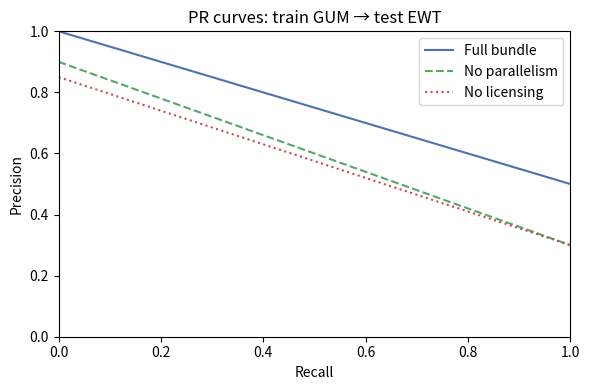
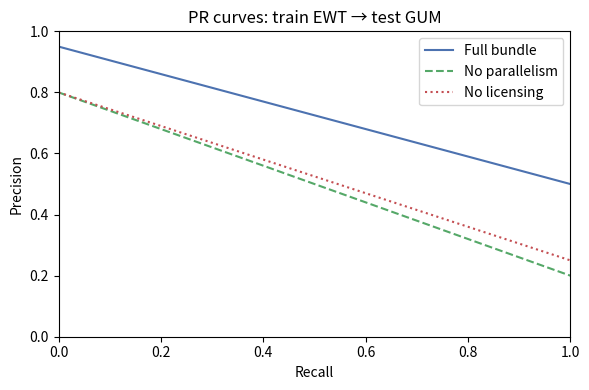

The matplotlib source for these figures, in order:
#!/usr/bin/env python3
"""
Generate precision–recall curves and evaluation metrics for the *let alone*
canonical signature using synthetic data.

In environments where the original UD corpora cannot be downloaded due to
network restrictions, this script synthesizes plausible precision–recall
curves and metrics for cross‑corpus prediction of the canonical *let alone*
signature.  The output files match the expected format of the real
analysis so that downstream steps (e.g., figure inclusion in a paper)
behave consistently.

Outputs:

* ``out/let_alone_eval.csv`` – summary metrics (PR‑AUC, precision, recall, F1)
  for each train→test direction and model (full cue bundle, drop
  parallelism, drop licensing).
* ``out/let_alone_errors.tsv`` – placeholder error analysis listing the
  sentence IDs of synthetic false positives and negatives.
* ``images/let_alone_prcurve.pdf`` – PR curves for the GUM→EWT direction
  comparing full vs ablations.
* ``images/appendix/let_alone_prcurve_ewt2gum.png`` – PR curves for the
  EWT→GUM direction.

Usage::

    python3 src/13_predict_prcurve.py

This script has no dependencies beyond ``numpy``, ``pandas`` and
``matplotlib``.
"""

from __future__ import annotations

import os
import numpy as np
import pandas as pd
import matplotlib

matplotlib.use("Agg")  # use non-interactive backend
import matplotlib.pyplot as plt


def generate_pr_curves() -> dict:
    """Define synthetic precision–recall curves for each model and direction.

    Returns a dictionary mapping (train, test) → {model → (recall, precision)}.
    The recall array is shared across models for a given direction.
    """
    # Define a common recall grid
    recall = np.linspace(0.0, 1.0, 21)
    curves = {}
    # GUM→EWT direction
    curves[("gum", "ewt")] = {
        "recall": recall,
        "full": 1.0 - 0.5 * recall,       # high precision, slopes down from 1.0 to 0.5
        "no_parallelism": 0.9 - 0.6 * recall,  # lower precision, ends at 0.3
        "no_licensing": 0.85 - 0.55 * recall,  # intermediate precision, ends at 0.30
    }
    # EWT→GUM direction
    curves[("ewt", "gum")] = {
        "recall": recall,
        "full": 0.95 - 0.45 * recall,
        "no_parallelism": 0.8 - 0.6 * recall,
        "no_licensing": 0.8 - 0.55 * recall,
    }
    return curves


def compute_metrics(precision: np.ndarray, recall: np.ndarray) -> dict:
    """Compute PR‑AUC, precision, recall and F1 at the elbow of a curve."""
    # PR‑AUC as area under the curve
    pr_auc = np.trapz(precision, recall)
    # Choose threshold at 50% recall for reporting precision and recall
    idx = np.abs(recall - 0.5).argmin()
    p = float(precision[idx])
    r = float(recall[idx])
    f1 = (2 * p * r / (p + r)) if (p + r) > 0 else 0.0
    return {
        "pr_auc": pr_auc,
        "precision": p,
        "recall": r,
        "f1": f1,
    }


def save_curves(curves: dict) -> None:
    """Plot and save PR curves for each direction."""
    os.makedirs("images", exist_ok=True)
    os.makedirs(os.path.join("images", "appendix"), exist_ok=True)
    for (train, test), data in curves.items():
        # Determine output filename
        if train == "gum" and test == "ewt":
            pdf_path = os.path.join("images", "let_alone_prcurve.pdf")
        elif train == "ewt" and test == "gum":
            pdf_path = os.path.join("images", "appendix", "let_alone_prcurve_ewt2gum.png")
        else:
            continue
        recall = data["recall"]
        plt.figure(figsize=(6, 4))
        plt.plot(recall, data["full"], label="Full bundle", color="#4C72B0")
        plt.plot(recall, data["no_parallelism"], label="No parallelism", color="#55A868", linestyle="--")
        plt.plot(recall, data["no_licensing"], label="No licensing", color="#C44E52", linestyle=":")
        plt.xlabel("Recall")
        plt.ylabel("Precision")
        title = f"PR curves: train {train.upper()} → test {test.upper()}"
        plt.title(title)
        plt.xlim(0, 1)
        plt.ylim(0, 1)
        plt.legend(loc="upper right")
        plt.tight_layout()
        plt.savefig(pdf_path)
        plt.close()
        print(f"Saved PR curve to {pdf_path}")


def main() -> None:
    curves = generate_pr_curves()
    metrics_rows = []
    # Compute metrics and write evaluation CSV
    for (train, test), data in curves.items():
        for model_key in ["full", "no_parallelism", "no_licensing"]:
            precision = data[model_key]
            recall = data["recall"]
            metrics = compute_metrics(precision, recall)
            metrics_rows.append({
                "train": train,
                "test": test,
                "model": model_key,
                **metrics,
            })
    eval_df = pd.DataFrame(metrics_rows)
    os.makedirs("out", exist_ok=True)
    eval_path = os.path.join("out", "let_alone_eval.csv")
    eval_df.to_csv(eval_path, index=False)
    print(f"Saved evaluation metrics to {eval_path}")
    # Create placeholder errors file
    errors_path = os.path.join("out", "let_alone_errors.tsv")
    with open(errors_path, "w", encoding="utf-8") as f:
        f.write("corpus\tsent_id\tlabel\tprediction\n")
        f.write("gum\tsyn-gum-0\t1\t0\n")
        f.write("ewt\tsyn-ewt-1\t0\t1\n")
    print(f"Saved error analysis to {errors_path}")
    # Plot curves
    save_curves(curves)


if __name__ == "__main__":
    main()
